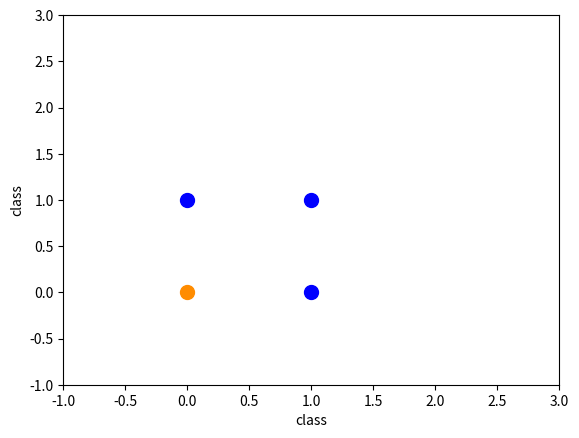

The script that saved this image:

# In the following program, we train a neural network to classify two clusters in a 2-dimensional space.
# We show this in the following diagram with the two classes class1 and class2. We will create those points randomly
# with the help of a line, the points of class2 will be above the line and the points of class1 will be below the line.

import numpy as np
import matplotlib.pyplot as plt

class Perceptron:

# in the following the word "self" is referred to the class Perceptron
    def __init__(self, input_length, weights=None):
        if weights is None:
            self.weights = np.ones(input_length) * 0.5
        else:
            self.weights = weights
    @staticmethod
    def unit_step_function(x):
        if x > 0.5:
            return 1
        return 0

    def __call__(self, in_data):
        weighted_input = self.weights * in_data
        weighted_sum = weighted_input.sum()
        return Perceptron.unit_step_function(weighted_sum)

# print(np.array([0.5, 0.5]))

# we have created a static function above: the Perceptron
p = Perceptron(2, np.array([0.5, 0.5]))
# print(p)
data_in = np.empty((2,))
# print(data_in)

# print 0, 1 == data_in
# for i in range(2):
#     print(i)

# define empty arrays
points_in = []
perceptron_out = []

for in1 in range(2):
    for in2 in range(2):
        data_in = (in1, in2)
        data_out = p(data_in)
        print(data_in, data_out)
        points_in.append(data_in)
        perceptron_out.append(data_out)

print(points_in)
print(perceptron_out)


# display point onto a diagram

### settings for plot
fig, ax = plt.subplots()
ax.set_xlabel("class")
ax.set_ylabel("class")
ax.set_xlim([-1, 3])
ax.set_ylim([-1, 3])
colors = ["r", "blue"]  # for the classes
size = 10

# data = np.array(points_in)
# x, y = data.T
# plt.scatter(x,y)
# plt.show()


for (perceptron_out, (x, y)) in enumerate(points_in):
        if perceptron_out == 0:
           ax.plot(x, y, "o",
                 color="darkorange",
                 markersize=size)
        else:
            ax.plot(x, y, "oy",
                    color="blue",
                    markersize=size)

plt.show()

# my_list = ['apple', 'banana', 'grapes', 'pear']
# for c, value in enumerate(my_list, 1):
#     print(c, value)

###############################################################
###############################################################

import numpy as np
from collections import Counter

class Perceptron:

    def __init__(self, input_length, weights=None):
        if weights == None:
            self.weights = np.random.random((input_length)) * 2 - 1
        self.learning_rate = 0.1

    @staticmethod
    def unit_step_function(x):
        if x < 0:
            return 0
        return 1

    def __call__(self, in_data):
        weighted_input = self.weights * in_data
        weighted_sum = weighted_input.sum()
        return Perceptron.unit_step_function(weighted_sum)

    def adjust(self,
               target_result,
               calculated_result,
               in_data):
        error = target_result - calculated_result
        for i in range(len(in_data)):
            correction = error * in_data[i] * self.learning_rate
            self.weights[i] += correction


def above_line(point, line_func):
    x, y = point
    if y > line_func(x):
        return 1
    else:
        return 0


points = np.random.randint(1, 100, (100, 2))
p = Perceptron(2)


def lin1(x):
    return x + 4

for point in points:
    p.adjust(above_line(point, lin1),
             p(point),
             point)

    print(p(point))
    print(point)
evaluation = Counter()
for point in points:
    if p(point) == above_line(point, lin1):
        evaluation["correct"] += 1
    else:
        evaluation["wrong"] += 1
print(evaluation.most_common())












